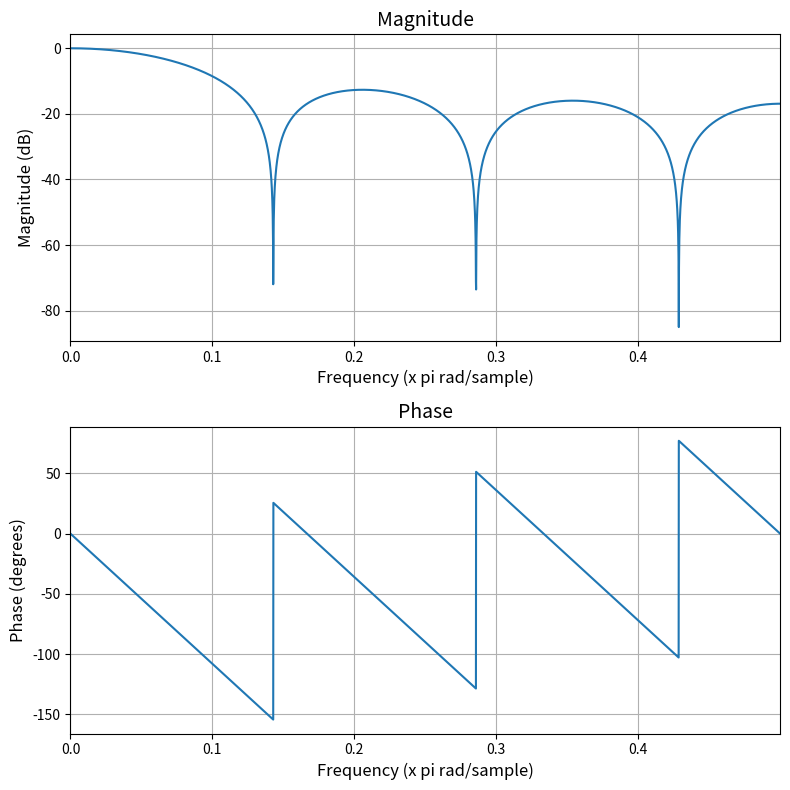
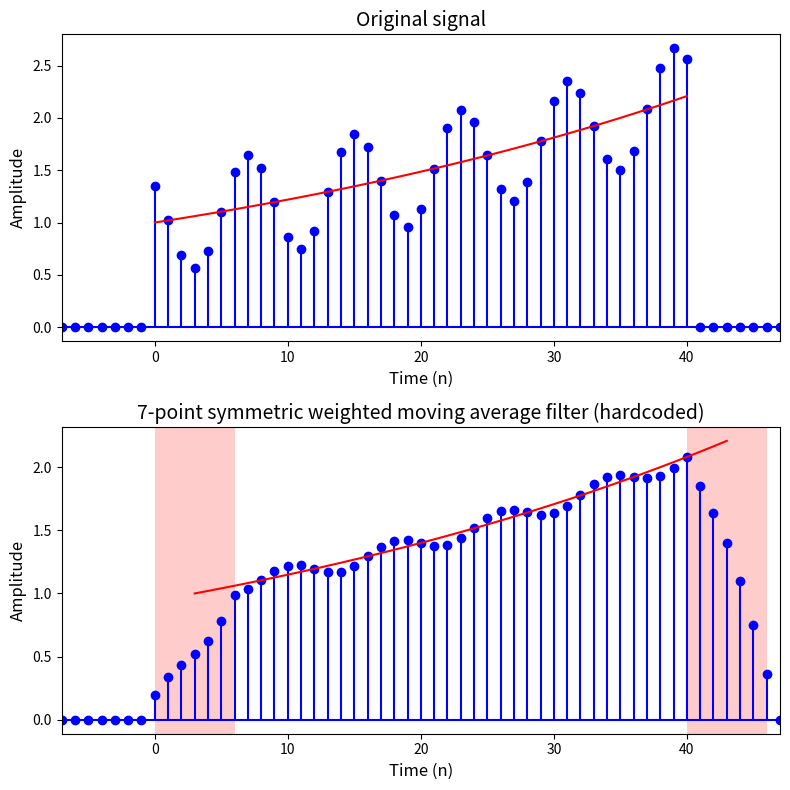

Source code (Python) for these figures, in order:
"""
FIR_average_filter_implementation.py
------------------------------------

This script demonstrates the implementation of a moving average filter using
a for loop and the numpy mean function. The filter is applied to a given signal
x(n) and the filtered signal is plotted along with the original signal.
"""

import numpy as np
import matplotlib.pyplot as plt
from scipy.signal import freqz


n = np.arange(0,41)
x = (1.02)**n + 1/2*np.cos(2*np.pi*n/8+np.pi/4)
baseline = (1.02)**n

filter_length = 7;  # filter length
kernel = np.ones(filter_length)

# zero padding before filtering
x_padded = np.concatenate((np.zeros(len(kernel)), x, np.zeros(len(kernel))))
n_padded = np.concatenate((np.arange(-len(kernel),0), n, np.arange(n[-1]+1,len(kernel)+n[-1]+1)))

N = len(x_padded)

filtered_x = x_padded.copy()

# Apply the moving average filter
for i in range(N - len(kernel)):
    # You then have to multiply the filter by the signal values, add them 
    # all together and then divide the entire thing by the sum of the 
    # coefficients.
    filtered_x[i+len(kernel)-1] = np.mean(x_padded[i : i+len(kernel)]*kernel)


# we can analize the magnitude and phase of the filter's impulse response
fig = plt.figure(figsize=(8, 8))
frequencies, response = freqz(kernel, sum(kernel), worN=2**12)

ax1 = fig.add_subplot(2, 1, 1)
ax1.plot(frequencies/(2*np.pi), 20*np.log10(np.abs(response)))
ax1.set_xlabel('Frequency (x pi rad/sample)', fontsize=12)
ax1.set_ylabel('Magnitude (dB)', fontsize=12)
ax1.set_title('Magnitude', fontsize=14)
ax1.set_xlim([frequencies[0]/(2*np.pi), frequencies[-1]/(2*np.pi)])
ax1.grid(True)

ax2 = fig.add_subplot(2, 1, 2)
ax2.plot(frequencies/(2*np.pi), np.angle(response, deg=True))
ax2.set_xlabel('Frequency (x pi rad/sample)', fontsize=12)
ax2.set_ylabel('Phase (degrees)', fontsize=12)
ax2.set_title('Phase', fontsize=14)
ax2.set_xlim([frequencies[0]/(2*np.pi), frequencies[-1]/(2*np.pi)])
ax2.grid(True)

plt.tight_layout()

# Plot the original and filtered signals
fig = plt.figure(figsize=(8, 8))

ax1 = fig.add_subplot(2, 1, 1)
ax1.stem(n_padded, x_padded, markerfmt='bo', linefmt='b-', basefmt='b-')
ax1.plot(n, baseline, 'r')
ax1.set_xlabel('Time (n)', fontsize=12)
ax1.set_ylabel('Amplitude', fontsize=12)
ax1.set_xlim([n_padded[0], n_padded[-1]])
ax1.set_title('Original signal', fontsize=14)


ax2 = fig.add_subplot(2, 1, 2)
ax2.stem(n_padded, filtered_x, markerfmt='bo', linefmt='b-', basefmt='b-') # shift the filtered signal to the right by the filter length
ax2.plot(n+np.floor(len(kernel)/2), baseline, 'r') # shift the baseline to the right by half the filter length
ax2.set_xlabel('Time (n)', fontsize=12)
ax2.set_ylabel('Amplitude', fontsize=12)
ax2.set_xlim([n_padded[0], n_padded[-1]])
ax2.set_title(f'{filter_length}-point symmetric weighted moving average filter (hardcoded)', fontsize=14)
left, bottom, width, height = (n[0], ax2.get_ylim()[0], len(kernel)-1, ax2.get_ylim()[1]-ax2.get_ylim()[0])
rect1 = plt.Rectangle((left, bottom), width, height,
                     facecolor="red", alpha=0.2)
ax2.add_patch(rect1)
left, bottom, width, height = (n[-1], ax2.get_ylim()[0], len(kernel)-1, ax2.get_ylim()[1]-ax2.get_ylim()[0])
rect2 = plt.Rectangle((left, bottom), width, height,
                     facecolor="red", alpha=0.2)
ax2.add_patch(rect2)

plt.tight_layout()

plt.show()
